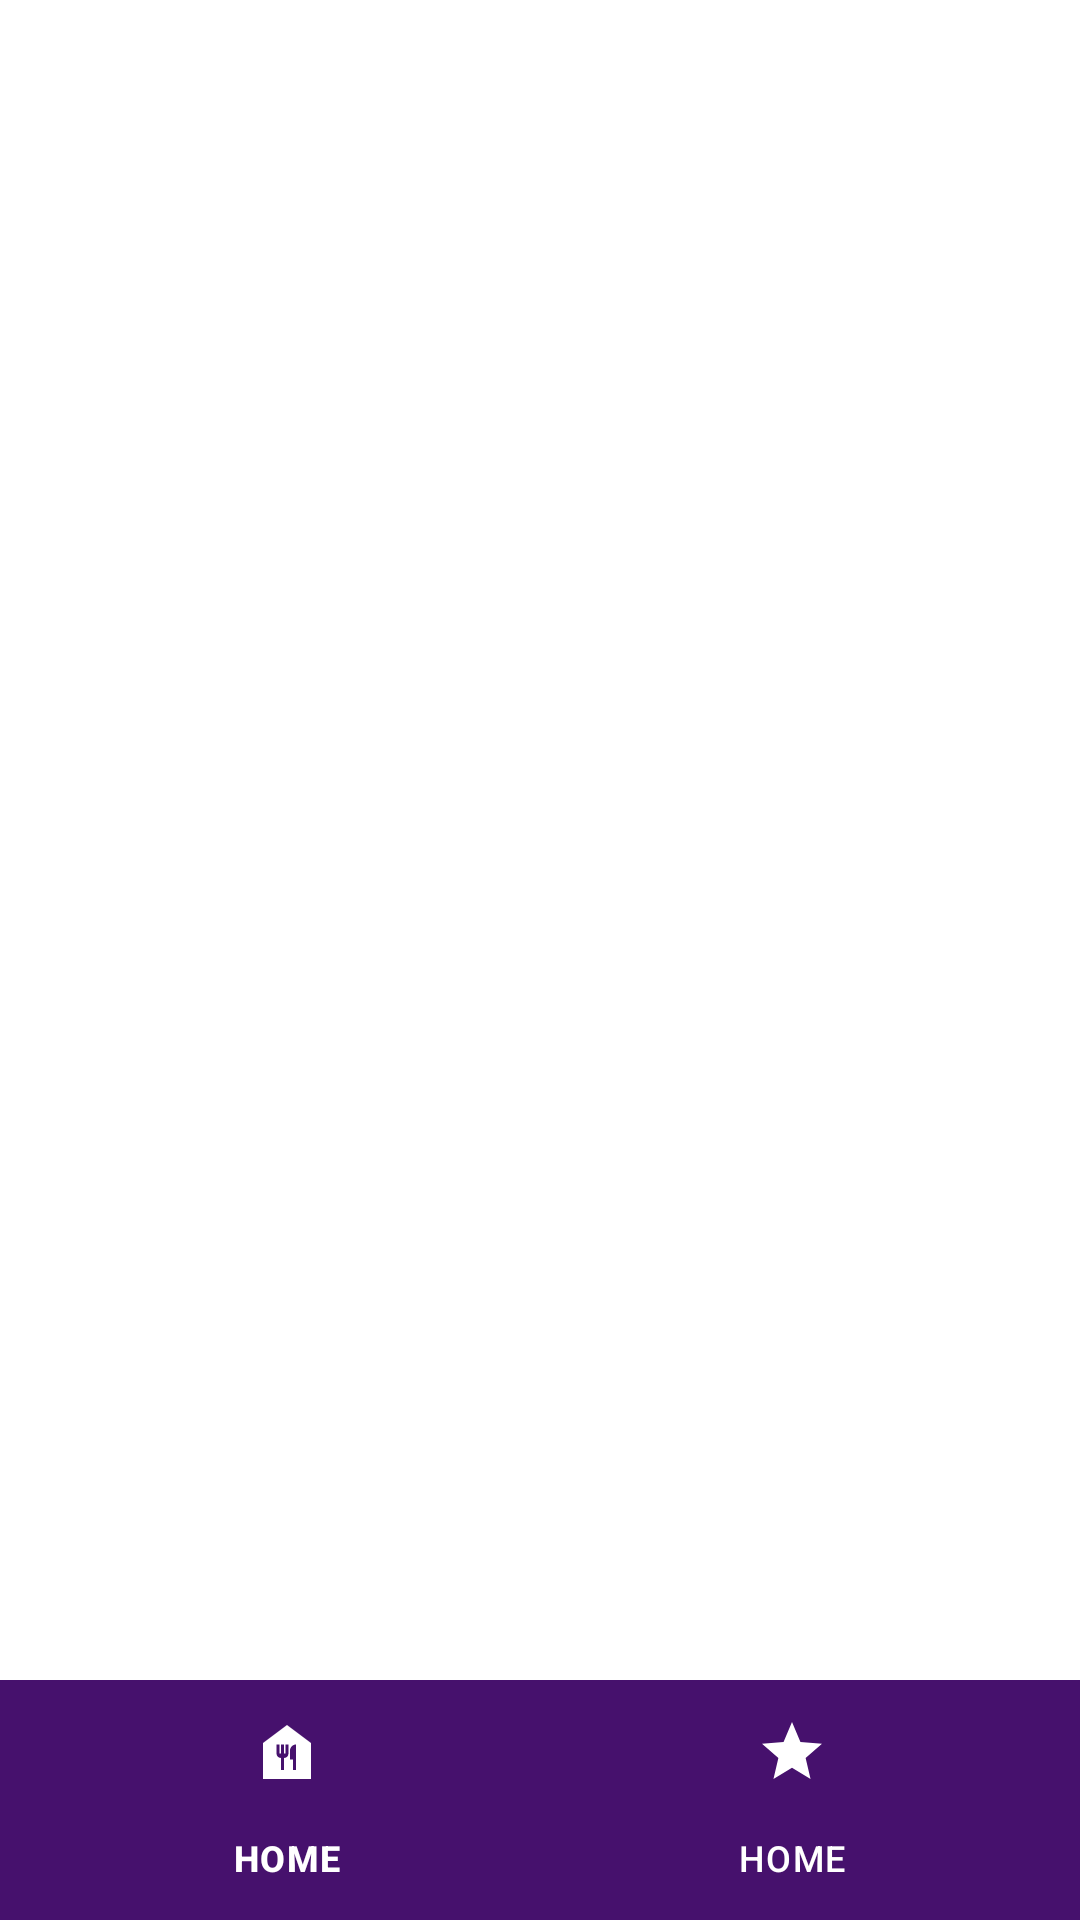

Reconstruct the res/layout file that produces this screen, plus the resources it refers to.
<!-- AndroidManifest.xml: application theme Theme.UpeVentas -->
<!-- res/layout/activity_favorites.xml -->
<?xml version="1.0" encoding="utf-8"?>
<androidx.constraintlayout.widget.ConstraintLayout xmlns:android="http://schemas.android.com/apk/res/android"
    xmlns:app="http://schemas.android.com/apk/res-auto"
    xmlns:tools="http://schemas.android.com/tools"
    android:id="@+id/main"
    android:layout_width="match_parent"
    android:layout_height="match_parent"
    tools:context=".FavoritesActivity" android:background="@color/white">

    <com.google.android.material.bottomnavigation.BottomNavigationView
        android:id="@+id/bottomNavigation"
        android:layout_width="0dp"
        android:layout_height="wrap_content"
        android:background="#46116D"
        app:itemIconTint="#FFFFFF"
        app:itemTextColor="@color/white"
        app:labelVisibilityMode="labeled"
        app:itemActiveIndicatorStyle="@color/white"
        app:menu="@menu/menu_bottom"
        app:layout_constraintBottom_toBottomOf="parent"
        app:layout_constraintEnd_toEndOf="parent"
        app:layout_constraintStart_toStartOf="parent"/>

</androidx.constraintlayout.widget.ConstraintLayout>
<!-- resources referenced by this layout -->
<resources>
  <style name="Theme.UpeVentas" parent="Base.Theme.UpeVentas" />
  <style name="Base.Theme.UpeVentas" parent="Theme.Material3.DayNight.NoActionBar">
          
          
      </style>
  <!-- not gathered from this repository: default colours our renderer supplied (Android Studio template values) -->
  <color name="white">#FFFFFFFF</color>
</resources>
